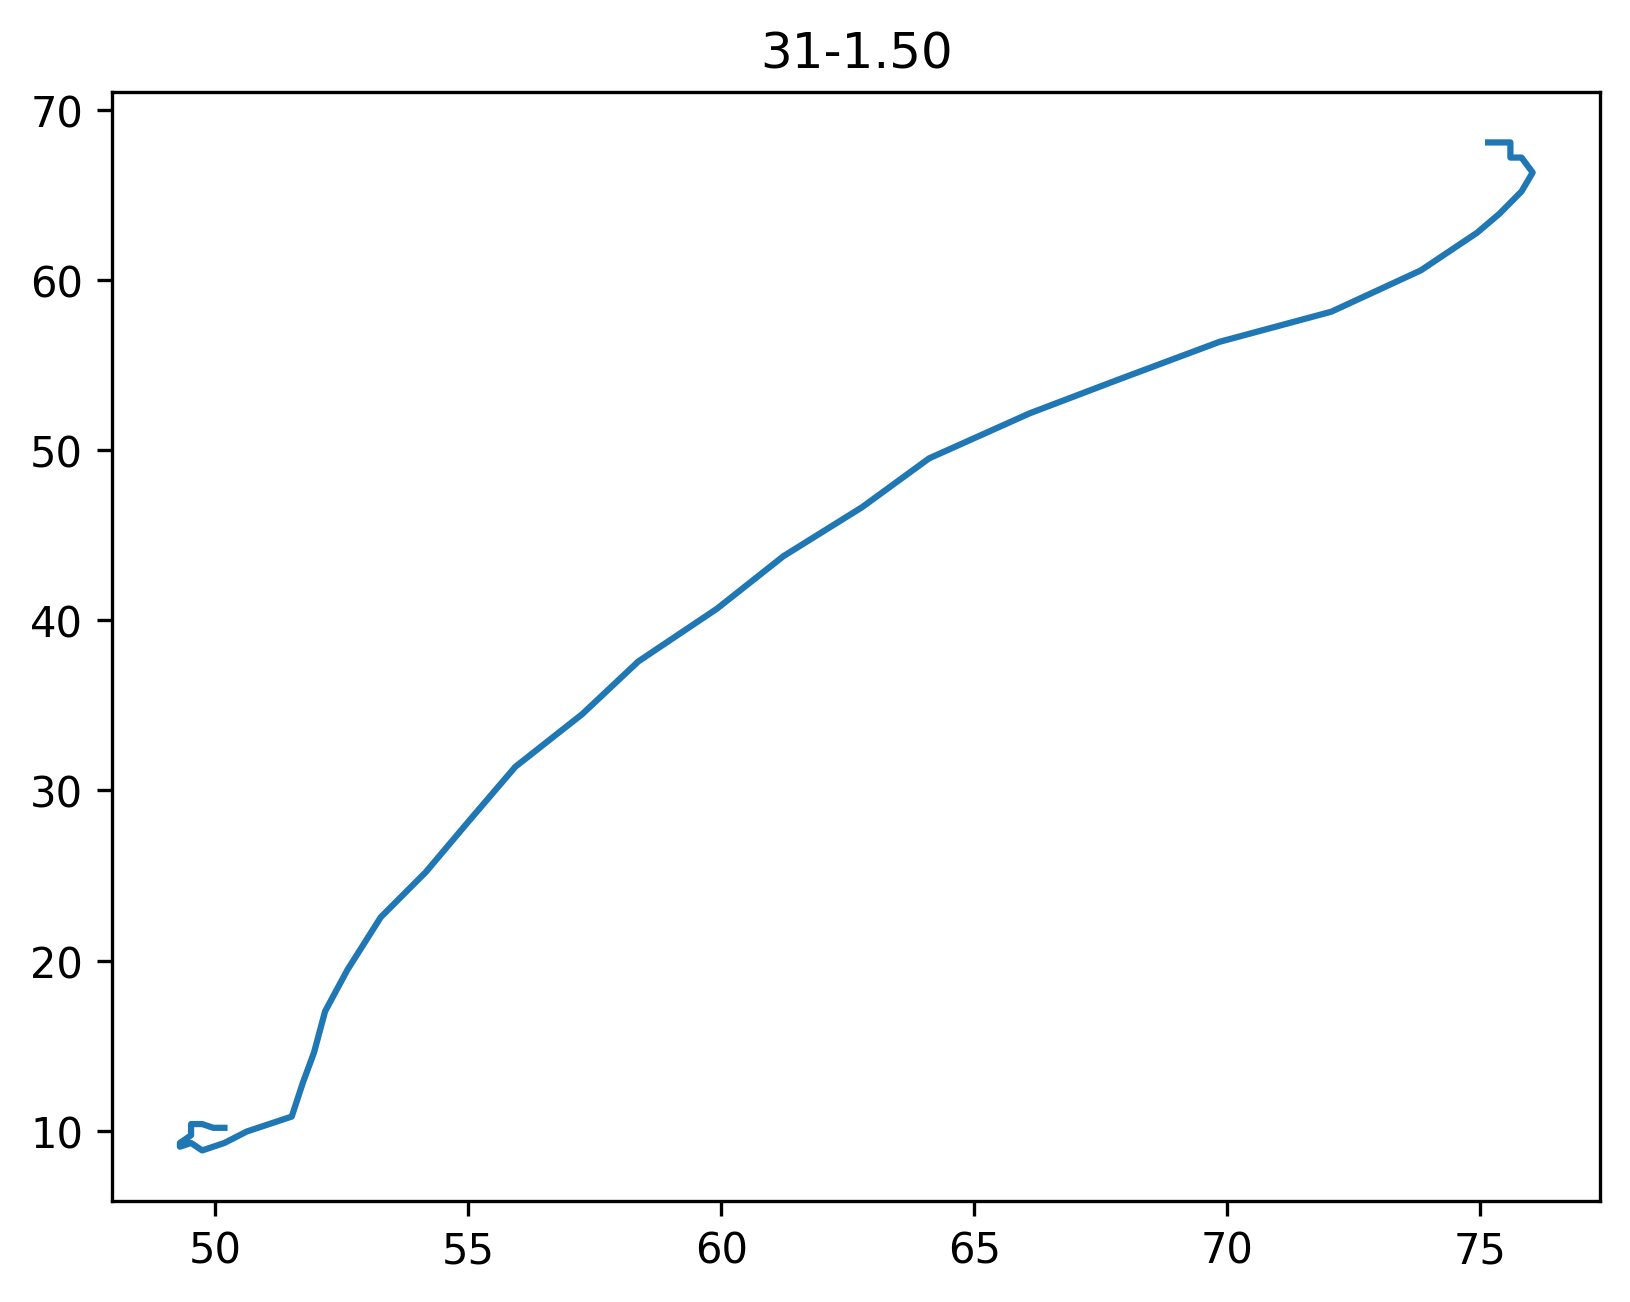

The data file committed next to this chart (first rows):
31-1.50, 6/8/2007.2, 7:51 AM
x, y, t
50.18, 10.17, 0.01
49.96, 10.17, 0.08
49.74, 10.39, 0.16
49.52, 10.39, 0.26
49.52, 10.17, 0.36
49.52, 9.73, 0.46
49.30, 9.28, 0.56
49.30, 9.06, 0.66
49.52, 9.28, 0.76
49.74, 8.84, 0.86
50.18, 9.28, 0.96
50.62, 9.95, 1.06
51.51, 10.83, 1.16
51.73, 12.82, 1.26
51.95, 14.59, 1.36
52.17, 17.02, 1.46
52.61, 19.45, 1.56
53.27, 22.55, 1.66
54.16, 25.20, 1.76
55.04, 28.30, 1.86
55.93, 31.39, 1.96
57.25, 34.48, 2.06
58.36, 37.58, 2.16
59.91, 40.67, 2.26
61.23, 43.77, 2.36
62.78, 46.64, 2.46
64.11, 49.52, 2.56
66.10, 52.17, 2.66
67.86, 54.16, 2.76
69.85, 56.37, 2.86
72.06, 58.14, 2.96
73.83, 60.57, 3.06
74.94, 62.78, 3.16
75.38, 63.89, 3.26
75.82, 65.21, 3.36
76.04, 66.32, 3.46
75.82, 67.20, 3.56
75.60, 67.20, 3.66
75.60, 67.64, 3.76
75.60, 68.09, 3.86
75.16, 68.09, 3.96
